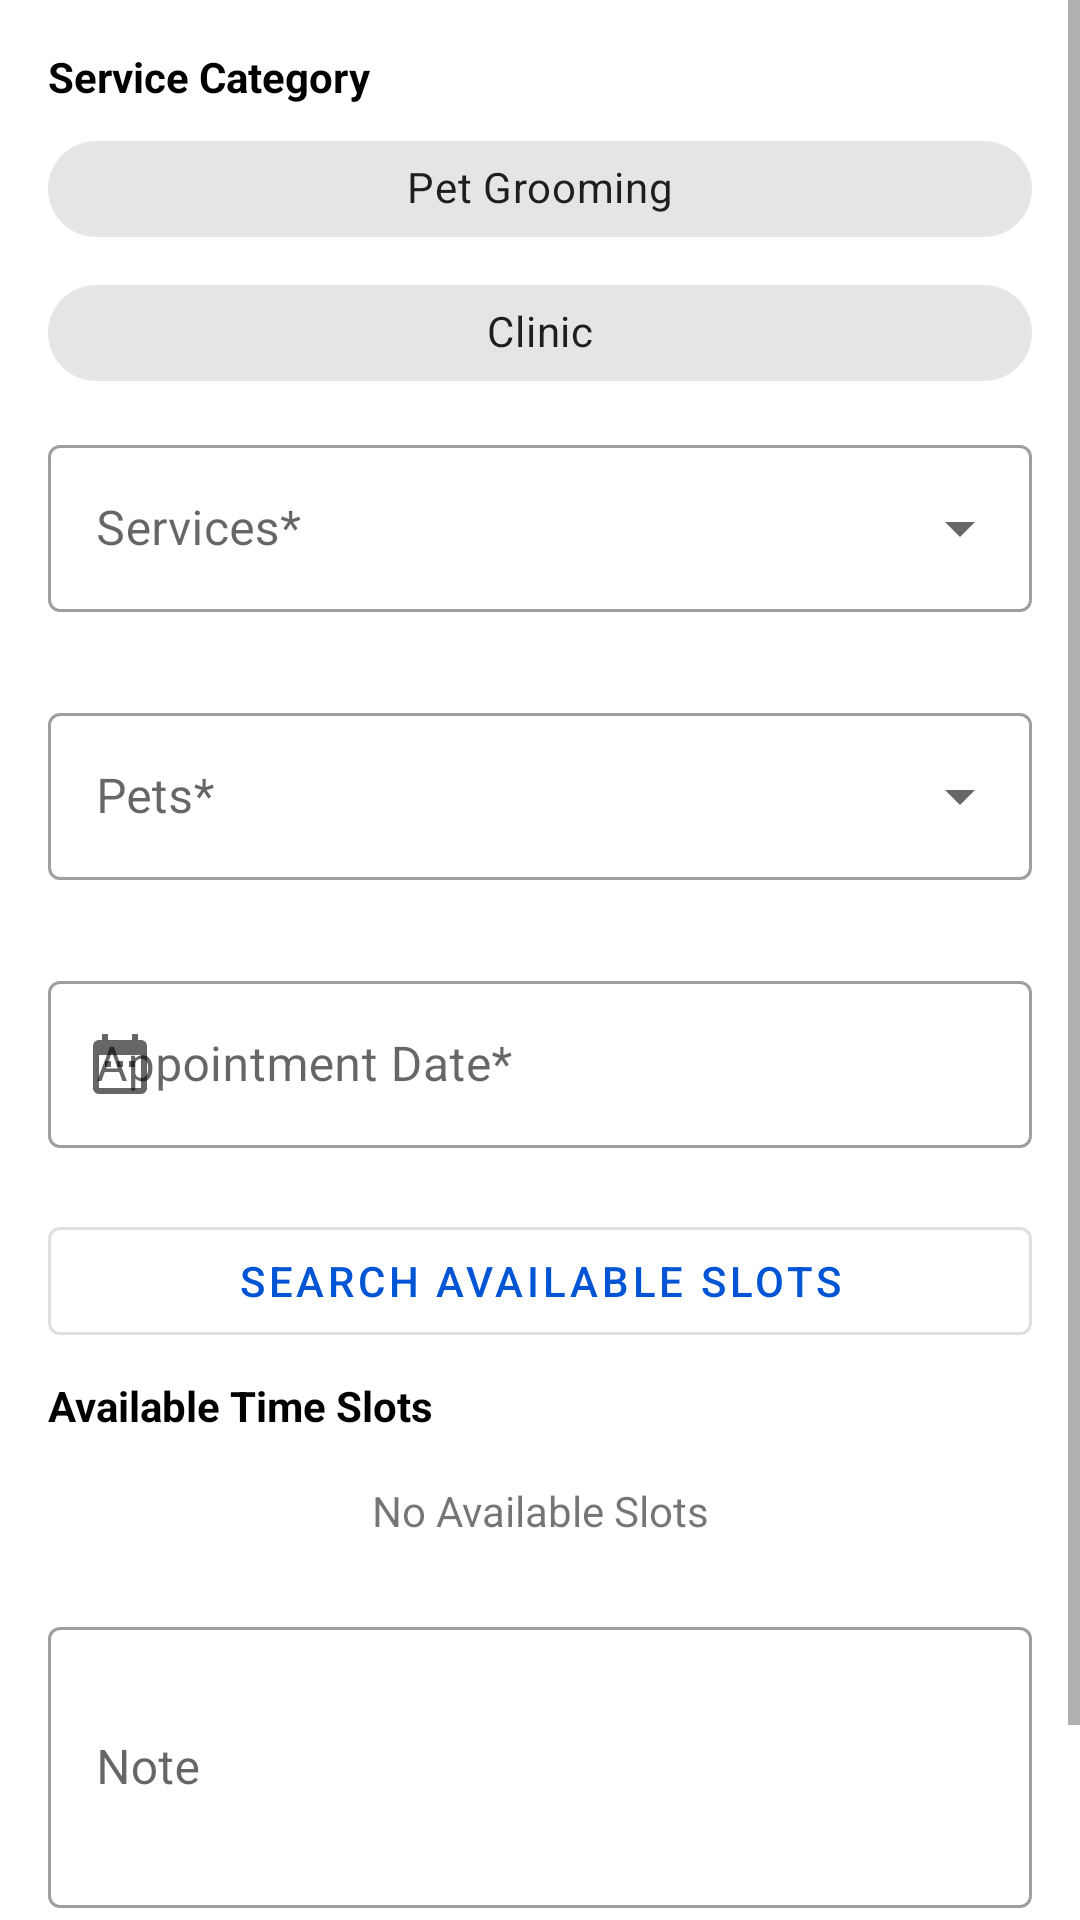

Layout XML and referenced resources for this Android screen:
<!-- AndroidManifest.xml: application theme MyTheme.DayNight -->
<!-- res/layout/activity_new_appointment.xml -->
<?xml version="1.0" encoding="utf-8"?>
<ScrollView xmlns:android="http://schemas.android.com/apk/res/android"
    xmlns:app="http://schemas.android.com/apk/res-auto"
    xmlns:tools="http://schemas.android.com/tools"
    android:layout_width="match_parent"
    android:layout_height="match_parent"
    tools:context=".ui.schedule_appointments.new_appointment.NewAppointmentActivity">

    <LinearLayout
        android:layout_width="match_parent"
        android:layout_height="wrap_content"
        android:orientation="vertical">

        <TextView
            android:id="@+id/textView12"
            android:layout_width="match_parent"
            android:layout_height="wrap_content"
            android:layout_marginTop="16dp"
            android:paddingHorizontal="16dp"
            android:text="Service Category"
            android:textColor="@color/color_on_background"
            android:textStyle="bold" />

        <LinearLayout
            android:layout_width="match_parent"
            android:layout_height="wrap_content"
            android:layout_marginHorizontal="16dp"
            android:layout_marginTop="4dp"
            android:orientation="horizontal">

            <com.google.android.material.chip.ChipGroup
                android:id="@+id/chipGroup_newAppointment_serviceCategory"
                android:layout_width="match_parent"
                android:layout_height="wrap_content"
                android:layout_weight="0"
                app:singleSelection="true">

                <com.google.android.material.chip.Chip
                    android:id="@+id/chip_newAppointment_petGrooming"
                    style="@style/Widget.MaterialComponents.Chip.Choice"
                    android:layout_width="match_parent"
                    android:layout_height="wrap_content"
                    android:fontFamily="@font/roboto"
                    android:text="Pet Grooming"
                    android:textAlignment="center" />

                <com.google.android.material.chip.Chip
                    android:id="@+id/chip_newAppointment_clinic"
                    style="@style/Widget.MaterialComponents.Chip.Choice"
                    android:layout_width="match_parent"
                    android:layout_height="wrap_content"
                    android:text="Clinic"
                    android:textAlignment="center" />

            </com.google.android.material.chip.ChipGroup>

        </LinearLayout>

        <com.google.android.material.textfield.TextInputLayout
            android:id="@+id/inputLayout_newAppointment_subServiceType"
            style="@style/Widget.MaterialComponents.TextInputLayout.OutlinedBox.ExposedDropdownMenu"
            android:layout_width="match_parent"
            android:layout_height="wrap_content"
            android:layout_marginEnd="16dp"
            android:layout_marginStart="16dp"
            android:layout_marginTop="8dp"
            android:hint="Services*"
            app:errorEnabled="true">

            <AutoCompleteTextView
                android:id="@+id/autoCompleteTextView_newAppointment_subServiceType"
                android:layout_width="match_parent"
                android:layout_height="wrap_content" />

        </com.google.android.material.textfield.TextInputLayout>


        <com.google.android.material.textfield.TextInputLayout
            android:id="@+id/inputLayout_newAppointment_pets"
            style="@style/Widget.MaterialComponents.TextInputLayout.OutlinedBox.ExposedDropdownMenu"
            android:layout_width="match_parent"
            android:layout_height="wrap_content"
            android:layout_marginEnd="16dp"
            android:layout_marginStart="16dp"
            android:layout_marginTop="8dp"
            android:hint="Pets*"
            app:errorEnabled="true">

            <AutoCompleteTextView
                android:id="@+id/autoCompleteTextView_newAppointment_pets"
                android:layout_width="match_parent"
                android:layout_height="wrap_content" />

        </com.google.android.material.textfield.TextInputLayout>

        <com.google.android.material.textfield.TextInputLayout
            android:id="@+id/inputLayout_newAppointment_date"
            style="@style/Widget.MaterialComponents.TextInputLayout.OutlinedBox"
            android:layout_width="match_parent"
            android:layout_height="wrap_content"
            android:layout_marginHorizontal="16dp"
            android:layout_marginTop="8dp"
            android:hint="Appointment Date*"
            app:errorEnabled="true"
            app:placeholderText="YYYY/MM/DD"
            app:startIconDrawable="@drawable/ic_baseline_date_range_24">

            <com.google.android.material.textfield.TextInputEditText
                android:id="@+id/inputText_newAppointment_date"
                android:layout_width="match_parent"
                android:layout_height="wrap_content"
                android:inputType="date" />

        </com.google.android.material.textfield.TextInputLayout>

        <Button
            android:id="@+id/button_newAppointment_searchSlots"
            style="@style/Widget.MaterialComponents.Button.OutlinedButton"
            android:layout_width="match_parent"
            android:layout_height="wrap_content"
            android:layout_marginHorizontal="16dp"
            android:text="Search Available Slots" />

        <TextView
            android:id="@+id/textView13"
            android:layout_width="match_parent"
            android:layout_height="wrap_content"
            android:layout_marginTop="8dp"
            android:paddingHorizontal="16dp"
            android:text="Available Time Slots"
            android:textColor="@color/color_on_background"
            android:textStyle="bold" />

        <com.google.android.material.chip.ChipGroup
            android:id="@+id/chipGroup_newAppointment_timeSlots"
            android:layout_width="match_parent"
            android:layout_height="wrap_content"
            android:layout_marginHorizontal="16dp"
            app:singleSelection="true">

        </com.google.android.material.chip.ChipGroup>

        <TextView
            android:padding="16dp"
            android:id="@+id/textView_newAppointment_noSlots"
            android:layout_width="match_parent"
            android:layout_height="wrap_content"
            android:layout_marginHorizontal="16dp"
            android:text="No Available Slots"
            android:textAlignment="center" />

        <com.google.android.material.textfield.TextInputLayout
            android:id="@+id/inputLayout_newAppointment_note"
            style="@style/Widget.MaterialComponents.TextInputLayout.OutlinedBox"
            android:layout_width="match_parent"
            android:layout_height="wrap_content"
            android:layout_marginHorizontal="16dp"
            android:layout_marginTop="8dp"
            android:hint="Note"
            app:errorEnabled="true">

            <com.google.android.material.textfield.TextInputEditText
                android:id="@+id/inputText_newAppointment_note"
                android:layout_width="match_parent"
                android:layout_height="wrap_content"
                android:inputType="textMultiLine"
                android:minLines="3" />

        </com.google.android.material.textfield.TextInputLayout>

        <Button
            android:id="@+id/button_newAppointment_submit"
            style="@style/Widget.MaterialComponents.Button"
            android:layout_width="match_parent"
            android:layout_height="wrap_content"
            android:layout_marginHorizontal="16dp"
            android:layout_marginTop="8dp"
            android:text="Submit" />
    </LinearLayout>
</ScrollView>
<!-- resources referenced by this layout -->
<resources>
  <color name="color_on_background">#000000</color>
  <!-- drawable ic_baseline_date_range_24 (drawable) -->
  <vector android:height="24dp" android:tint="#212121"
      android:viewportHeight="24" android:viewportWidth="24"
      android:width="24dp" xmlns:android="http://schemas.android.com/apk/res/android">
      <path android:fillColor="@android:color/white" android:pathData="M9,11L7,11v2h2v-2zM13,11h-2v2h2v-2zM17,11h-2v2h2v-2zM19,4h-1L18,2h-2v2L8,4L8,2L6,2v2L5,4c-1.11,0 -1.99,0.9 -1.99,2L3,20c0,1.1 0.89,2 2,2h14c1.1,0 2,-0.9 2,-2L21,6c0,-1.1 -0.9,-2 -2,-2zM19,20L5,20L5,9h14v11z"/>
  </vector>
  <style name="MyTheme.DayNight" parent="Base.MyTheme" />
  <style name="Base.MyTheme" parent="Base.MaterialThemeBuilder">
          
          <item name="colorPrimary">@color/color_primary</item>
          <item name="colorPrimaryVariant">@color/color_primary_variant</item>
          <item name="colorSecondary">@color/color_secondary</item>
          <item name="colorSecondaryVariant">@color/color_secondary_variant</item>
  
          <item name="android:colorBackground">@color/color_background</item>
          <item name="colorSurface">@color/color_surface</item>
          <item name="colorError">@color/color_error</item>
  
          <item name="colorOnPrimary">@color/color_on_primary</item>
          <item name="colorOnSecondary">@color/color_on_secondary</item>
          <item name="colorOnBackground">@color/color_on_background</item>
          <item name="colorOnSurface">@color/color_on_surface</item>
          <item name="colorOnError">@color/color_on_error</item>
  
          
          <item name="materialAlertDialogTheme">@style/ThemeOverlay.MaterialComponents.Dialog.Alert</item>
          <item name="toolbarStyle">@style/Widget.MaterialComponents.Toolbar.PrimarySurface</item>
      </style>
  <style name="Base.MaterialThemeBuilder" parent="Theme.MaterialComponents.DayNight.DarkActionBar">
          <item name="android:statusBarColor">@color/color_primary</item>
          <item name="android:windowLightStatusBar">true</item>
          
          <item name="android:windowLightNavigationBar" tools:ignore="NewApi">true</item>
          <item name="android:navigationBarDividerColor" tools:ignore="NewApi">?colorControlHighlight</item>
  
          
          <item name="colorPrimaryDark">?colorPrimaryVariant</item>
          <item name="colorAccent">?colorSecondary</item>
      </style>
  <color name="color_primary">#0055D4</color>
  <color name="color_primary_variant">#013177</color>
  <color name="color_secondary">#0CCF53</color>
  <color name="color_secondary_variant">#06722D</color>
  <color name="color_background">#ffffff</color>
  <color name="color_surface">#ffffff</color>
  <color name="color_error">#b00020</color>
  <color name="color_on_primary">#ffffff</color>
  <color name="color_on_secondary">#000000</color>
  <color name="color_on_surface">#000000</color>
  <color name="color_on_error">#ffffff</color>
</resources>
